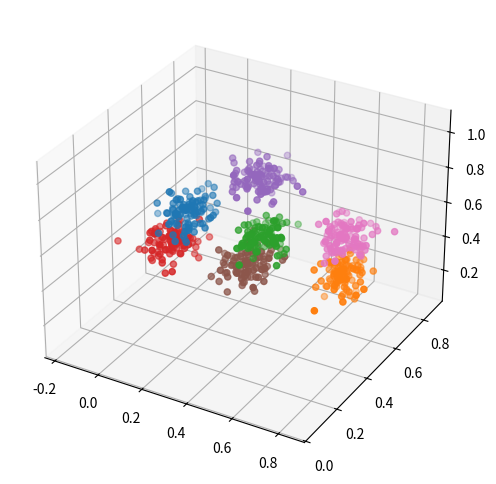
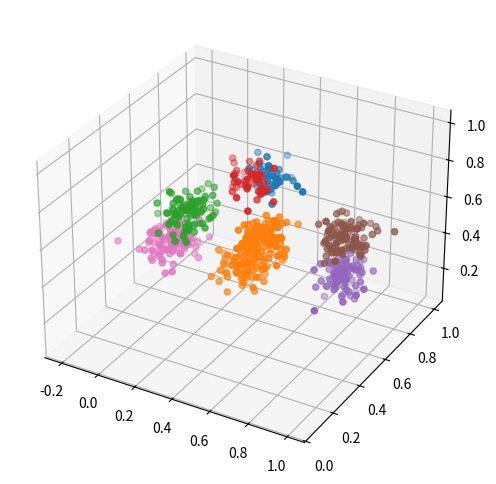

Here is the Python script that generated these plots, in order:
import math
import numpy as np
import matplotlib.pyplot as plt


class clustering:
    
    def __init__(self, k, threshold):
        self.k = k
        self.threshold = threshold
        self.weights = np.array([1,1,1])
        
        
    # creates 700 random data points using numpy arrays
    def createData(self):
        self.cluster1 = np.array([[.30,.15,.92]]) + np.random.normal(0, 0.05, (100,3))
        self.cluster2 = np.array([[.59,.73,.22]]) + np.random.normal(0, 0.05, (100,3))
        self.cluster3 = np.array([[.51,.32,.73]]) + np.random.normal(0, 0.05, (100,3))
        self.cluster4 = np.array([[.02,.41,.45]]) + np.random.normal(0, 0.05, (100,3))
        self.cluster5 = np.array([[.21,.72,.64]]) + np.random.normal(0, 0.05, (100,3))
        self.cluster6 = np.array([[.44,.32,.55]]) + np.random.normal(0, 0.05, (100,3))
        self.cluster7 = np.array([[.66,.62,.55]]) + np.random.normal(0, 0.05, (100,3))


        self.result = np.concatenate((self.cluster1, self.cluster2, self.cluster3, self.cluster4, self.cluster5, self.cluster6, self.cluster7))  # puts all of the data points into 1 numpy array
        self.normalized = self.result/np.max(self.result,axis=0)      # normalizes data

        
    # plots the unclustered data onto a 3D graph    
    def plotOriginal(self):
        fig = plt.figure(figsize=(6, 6), dpi=100)
        ax = fig.add_subplot(projection='3d')

        ax.scatter(self.cluster1[:,0], self.cluster1[:,1], self.cluster1[:,2])
        ax.scatter(self.cluster2[:,0], self.cluster2[:,1], self.cluster2[:,2])
        ax.scatter(self.cluster3[:,0], self.cluster3[:,1], self.cluster3[:,2])
        ax.scatter(self.cluster4[:,0], self.cluster4[:,1], self.cluster4[:,2])
        ax.scatter(self.cluster5[:,0], self.cluster5[:,1], self.cluster5[:,2])
        ax.scatter(self.cluster6[:,0], self.cluster6[:,1], self.cluster6[:,2])
        ax.scatter(self.cluster7[:,0], self.cluster7[:,1], self.cluster7[:,2])

        plt.show()
        
        
        
    # chooses 7 unqiue and random intial points to begin comparisons
    def randoom(self):
        index = np.random.choice(len(self.normalized), self.k, replace=False)
        self.representatives = self.normalized[index]        
    
    # finds the distance betweeen 2 points and calculates the dot product using weights 
    def distance(self, pointA, pointB, weights):
        diff = np.abs(pointA-pointB)
        return diff@weights

    # assigns the data points to 7 classes based on calculated distances
    def assignClass(self):
        assignment = [-1]*len(self.normalized)
        for j in range(len(self.normalized)):
            closestDist = 9999999
            closestClassIndex = 0
            for i in range(len(self.representatives)):
                dist = self.distance(self.representatives[i], self.normalized[j], self.weights)
                if dist < closestDist:
                    closestDist = dist
                    closestClassIndex = i
            assignment[j] = closestClassIndex

        return assignment
    
    # makes the classes array
    def makeClasses(self):
        self.classes = self.assignClass()
    
    # calculates new represnatives of which new distances will be calculated from
    def newReprenstatives(self):
        newReps = self.representatives[:]
        for i in range(self.k):
            countClass = 0
            classTotal = np.zeros(len(self.weights))

            for j in range(len(self.normalized)):
                if self.classes[j] == i:
                    countClass +=1
                    classTotal += self.normalized[j]
            if countClass !=0:
                newReps[i] = classTotal/countClass
        return newReps

    # optimized the clustering process until the thershold is met
    def optimize(self):
        while True:
            self.representatives = self.newReprenstatives()
            new_classes = self.assignClass()

            counter = np.count_nonzero(self.classes == new_classes)
            if counter>0:
                if counter/len(self.classes) < self.threshold:  # stops looping when threshold is met
                    break

            self.classes = new_classes
            
    # puts clustered data into 7 different classes (arrays)
    def sortClasses(self):
        self.clusters = [[] for i in range(self.k)]

        for j in range(self.k):
            for i in range(len(self.normalized)):
                if self.classes[i] == j:
                    self.clusters[j].append(self.normalized[i])

        
    # plots the clustered data onto a 3D graph
    def plotNew(self):
        class1 = np.array(self.clusters[0])
        class2 = np.array(self.clusters[1])
        class3 = np.array(self.clusters[2])
        class4 = np.array(self.clusters[3])
        class5 = np.array(self.clusters[4])
        class6 = np.array(self.clusters[5])
        class7 = np.array(self.clusters[6])
        
        fig = plt.figure(figsize=(6, 6), dpi=100)
        bx = fig.add_subplot(projection='3d')
        
        bx.scatter(class1[:,0], class1[:,1], class1[:,2])
        bx.scatter(class2[:,0], class2[:,1], class2[:,2])
        bx.scatter(class3[:,0], class3[:,1], class3[:,2])
        bx.scatter(class4[:,0], class4[:,1], class4[:,2])
        bx.scatter(class5[:,0], class5[:,1], class5[:,2])
        bx.scatter(class6[:,0], class6[:,1], class6[:,2])
        bx.scatter(class7[:,0], class7[:,1], class7[:,2])
        plt.show()

    # calculates the standard deviation of the clustered and unclustered data points
    def getStandDev(self):
        sumClasses = 0

        for i in range(len(self.result)):
            sumClasses += self.distance(self.result[i],self.representatives[self.classes[i]],self.weights)


        return (sumClasses/len(self.result), math.sqrt(0.05))
    
    
# runs the program
if __name__ == "__main__":
    cluster1 = clustering(7, 0.1)
    cluster1.createData()      
    cluster1.plotOriginal() 
    cluster1.randoom()
    cluster1.assignClass()
    cluster1.makeClasses()
    cluster1.optimize()
    cluster1.sortClasses()
    cluster1.plotNew()
    print(cluster1.getStandDev())
